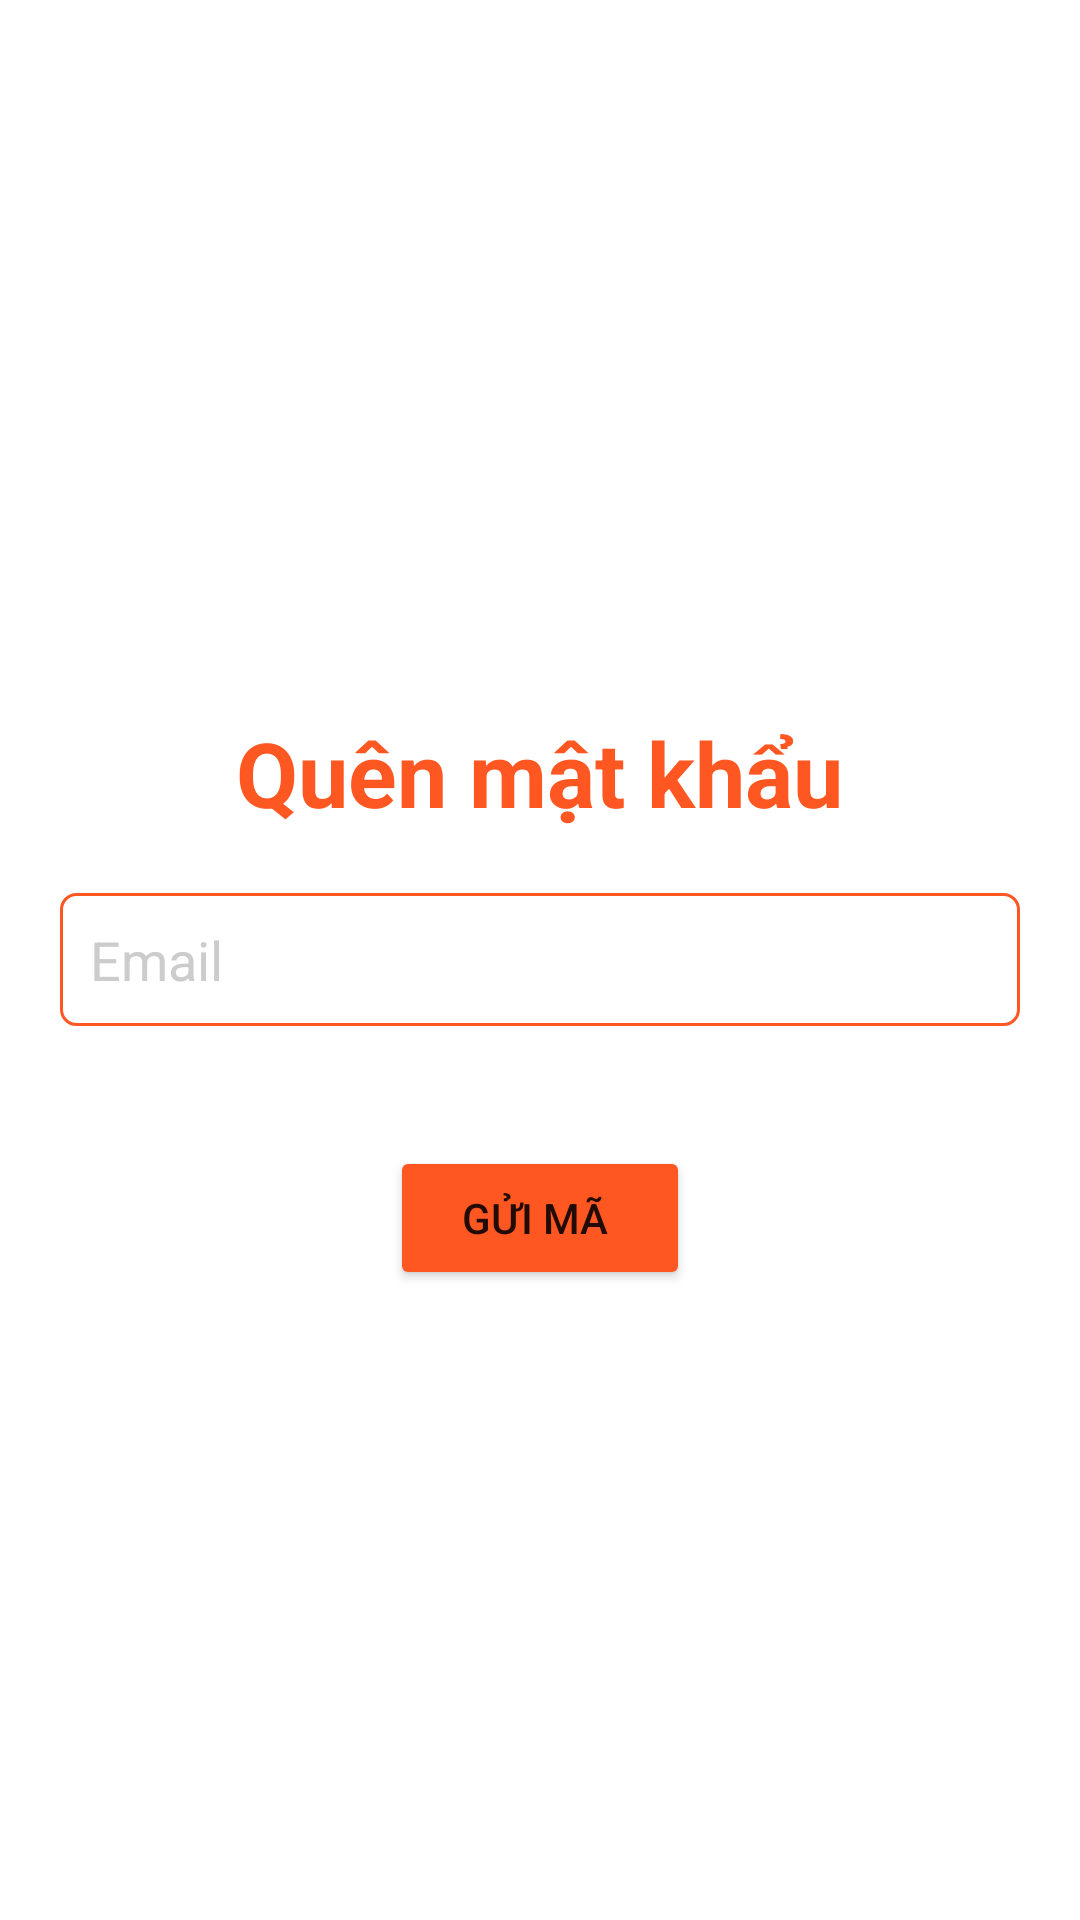

Write the Android layout XML for this screen, with the resource values it uses.
<!-- AndroidManifest.xml: application theme Theme.AppHit -->
<!-- res/layout/layout_guimaxacnhanmk.xml -->
<?xml version="1.0" encoding="utf-8"?>
<RelativeLayout
    xmlns:android="http://schemas.android.com/apk/res/android" android:layout_width="match_parent"
    android:layout_height="match_parent"
    android:background="@color/white"
    >

    <ImageView
        android:layout_width="200dp"
        android:layout_height="200dp"
        android:background="@mipmap/hit"
        android:layout_marginTop="50dp"
        android:layout_centerHorizontal="true"/>

    <TextView
        android:layout_width="wrap_content"
        android:layout_height="wrap_content"
        android:textSize="30sp"
        android:text="Quên mật khẩu"
        android:layout_above="@id/lnKhungMatKhau"
        android:textStyle="bold"
        android:layout_centerHorizontal="true"
        android:textColor="#FF5722"
        android:layout_marginTop="70dp"/>


    <LinearLayout
        android:id="@+id/lnKhungMatKhau"
        android:layout_width="match_parent"
        android:layout_height="wrap_content"
        android:layout_centerHorizontal="true"
        android:layout_centerVertical="true"
        android:orientation="vertical">

        <EditText
            android:id="@+id/edtEmail"
            android:layout_width="match_parent"
            android:layout_height="wrap_content"
            android:background="@drawable/custuom_edittext"
            android:padding="10dp"
            android:layout_margin="20dp"
            android:drawableLeft="@mipmap/email"
            android:hint="Email"
            android:drawablePadding="10dp"
            android:textColorHint="#CCC"
            android:textColor="@color/black"/>


    </LinearLayout>

    <Button
        android:id="@+id/btnGuiMa"
        android:layout_width="100dp"
        android:layout_height="wrap_content"
        android:text="Gửi mã "
        android:backgroundTint="#FF5722"
        android:layout_marginTop="20dp"
        android:layout_centerHorizontal="true"
        android:padding="10dp"
        android:layout_below="@id/lnKhungMatKhau"/>
</RelativeLayout>
<!-- resources referenced by this layout -->
<resources>
  <!-- drawable custuom_edittext (drawable) -->
  <?xml version="1.0" encoding="utf-8"?>
  <shape xmlns:android="http://schemas.android.com/apk/res/android"
      android:shape="rectangle">
  
      
      <solid android:color="#ffffff" />
  
      
      <stroke android:width="1dp" android:color="#FF5722" />
  
      
      <corners android:radius="5dp" />
  
  </shape>
  <style name="Theme.AppHit" parent="Theme.MaterialComponents.DayNight.NoActionBar">
          
          <item name="colorPrimary">@color/purple_500</item>
          <item name="colorPrimaryVariant">@color/purple_700</item>
          <item name="colorOnPrimary">@color/white</item>
          
          <item name="colorSecondary">@color/teal_200</item>
          <item name="colorSecondaryVariant">@color/teal_700</item>
          <item name="colorOnSecondary">@color/black</item>
          
          <item name="android:statusBarColor" tools:targetApi="l">?attr/colorPrimaryVariant</item>
          
      </style>
  <!-- not gathered from this repository: default colours our renderer supplied (Android Studio template values) -->
  <color name="purple_500">#FF6200EE</color>
  <color name="purple_700">#FF3700B3</color>
  <color name="teal_200">#FF03DAC5</color>
  <color name="teal_700">#FF018786</color>
  <color name="black">#FF000000</color>
  <color name="white">#FFFFFFFF</color>
</resources>
